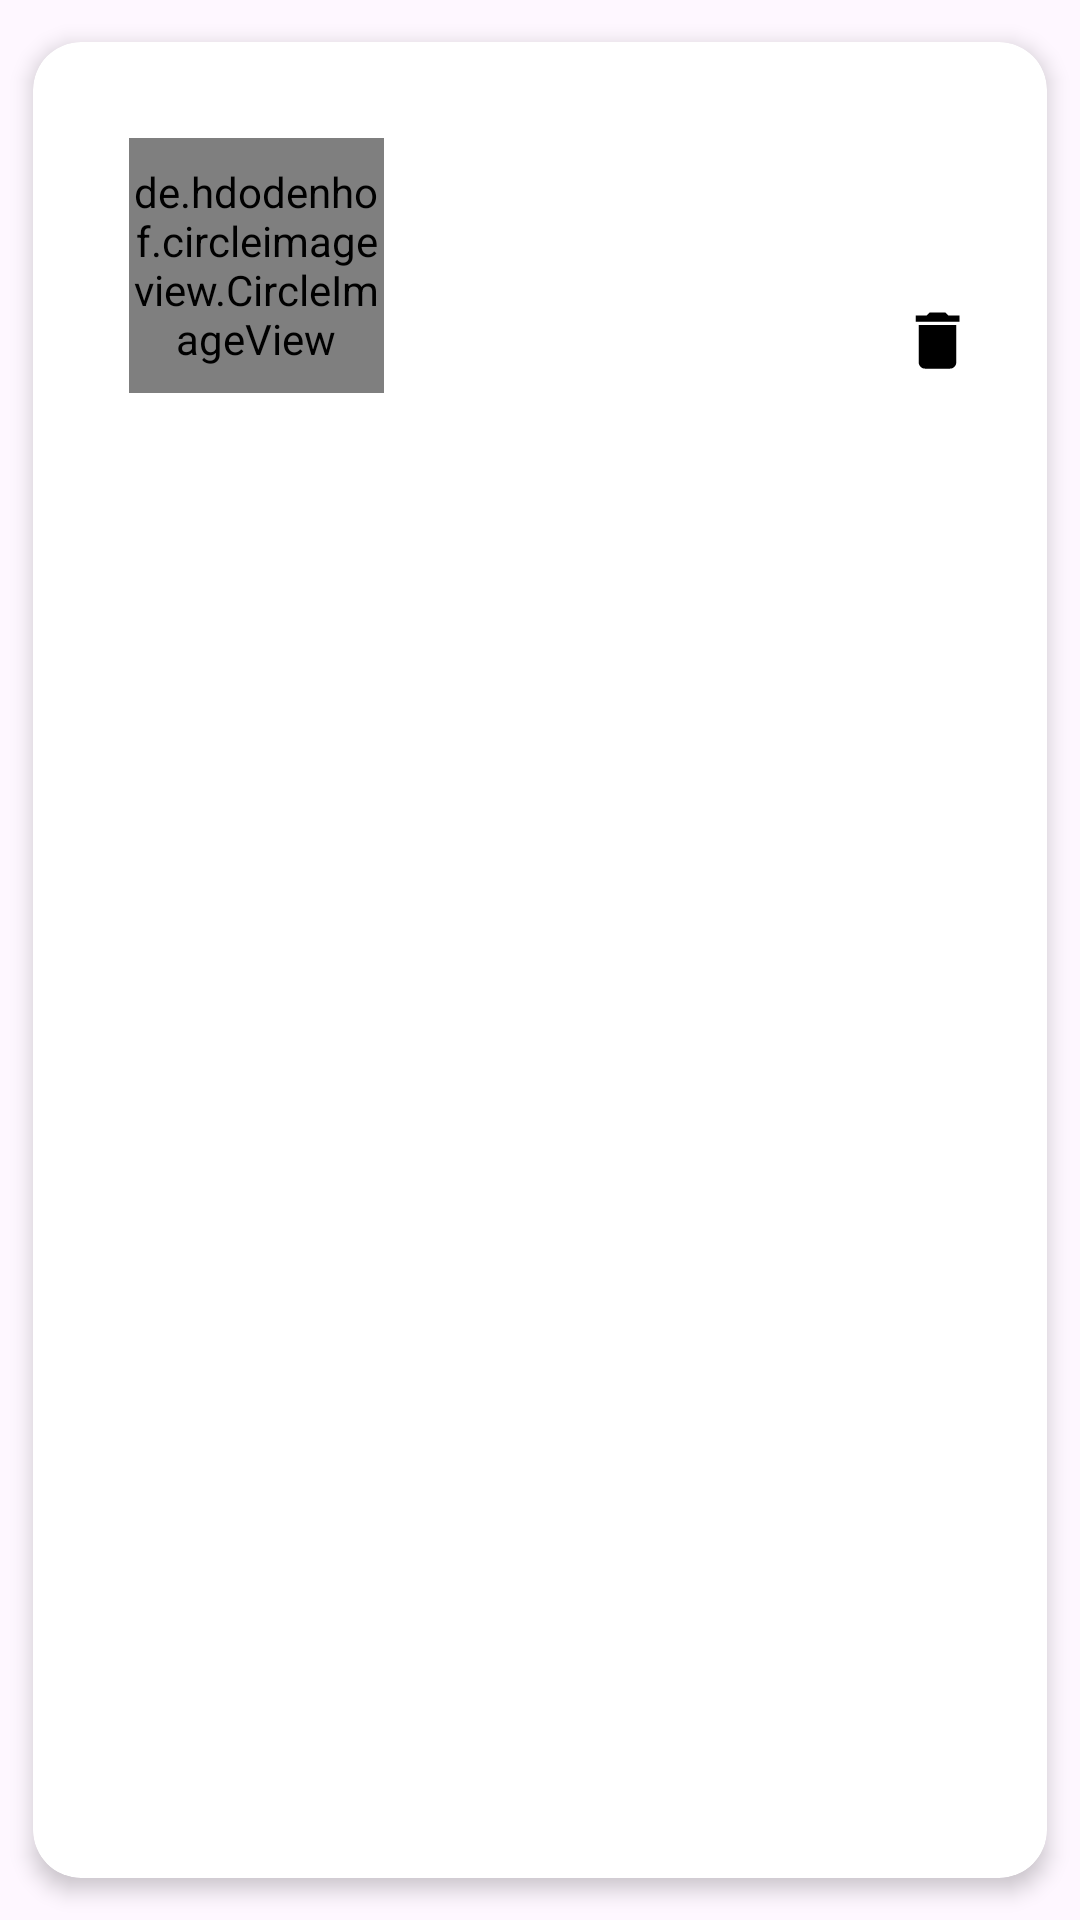

Here is an Android app screen rendered from its layout file. Give the layout XML and the strings, colors and styles it references.
<!-- AndroidManifest.xml: application theme Theme.QuikcartAdmin -->
<!-- res/layout/discount_item.xml -->
<?xml version="1.0" encoding="utf-8"?>
<androidx.cardview.widget.CardView
    xmlns:android="http://schemas.android.com/apk/res/android"
    xmlns:app="http://schemas.android.com/apk/res-auto"
    xmlns:tools="http://schemas.android.com/tools"
    android:id="@+id/discountCardView"
    android:layout_width="match_parent"
    android:layout_height="wrap_content"
    android:layout_marginStart="8dp"
    android:layout_marginEnd="8dp"
    app:cardCornerRadius="16dp"
    app:cardElevation="4dp"
    app:cardMaxElevation="6dp"
    android:padding="16dp"
    app:cardUseCompatPadding="true">


    <androidx.constraintlayout.widget.ConstraintLayout
        android:layout_width="match_parent"
        android:padding="16dp"
        android:layout_height="wrap_content">

        <ImageView
            android:id="@+id/edit_image"
            android:layout_width="20dp"
            android:layout_height="25dp"
            android:src="@drawable/edit"
            android:layout_marginTop="8dp"
            android:layout_marginStart="5dp"
            android:layout_marginEnd="5dp"
            app:layout_constraintTop_toTopOf="parent"
            app:layout_constraintEnd_toEndOf="parent"
            app:tint="@color/black" />

        <de.hdodenhof.circleimageview.CircleImageView
            android:id="@+id/discount_imageView"
            android:layout_width="85dp"
            android:layout_height="85dp"
            android:layout_marginStart="16dp"
            android:layout_marginTop="16dp"
            android:layout_marginEnd="8dp"
            android:src="@drawable/discount"
            app:layout_constraintStart_toStartOf="parent"
            app:layout_constraintTop_toTopOf="parent" />


        <TextView
            android:id="@+id/discountTitle_textView"
            android:layout_width="0dp"
            android:layout_height="wrap_content"
            android:layout_marginStart="8dp"
            android:layout_marginEnd="8dp"
            android:gravity="center"
            android:textColor="@color/black"
            android:textSize="18sp"
            android:textStyle="bold"
            android:layout_marginBottom="5dp"
            app:layout_constraintEnd_toEndOf="parent"
            app:layout_constraintStart_toEndOf="@+id/discount_imageView"
            app:layout_constraintTop_toTopOf="@+id/discount_imageView" />

        <TextView
            android:id="@+id/discountValue_textView"
            android:layout_width="0dp"
            android:layout_height="wrap_content"
            android:layout_marginStart="8dp"
            android:layout_marginTop="11dp"
            android:layout_marginEnd="8dp"
            android:layout_marginBottom="8dp"
            android:gravity="center"
            android:textColor="@color/xd_orange"
            android:textSize="18sp"
            android:textStyle="bold"
            app:layout_constraintBottom_toBottomOf="parent"
            app:layout_constraintEnd_toEndOf="parent"
            app:layout_constraintStart_toStartOf="@+id/discountTitle_textView"
            app:layout_constraintTop_toBottomOf="@+id/discountTitle_textView" />

        <ImageView
            android:id="@+id/delete_image"
            android:layout_width="25dp"
            android:layout_height="25dp"
            android:src="@drawable/baseline_delete_24"
            android:layout_marginTop="15dp"
            android:layout_marginEnd="8dp"
            android:layout_marginBottom="5dp"
            app:layout_constraintBottom_toBottomOf="parent"
            app:layout_constraintEnd_toEndOf="parent"
            app:tint="@color/black"/>

    </androidx.constraintlayout.widget.ConstraintLayout>
</androidx.cardview.widget.CardView>
<!-- resources referenced by this layout -->
<resources>
  <color name="black">#FF000000</color>
  <color name="xd_orange">#fd8700</color>
  <!-- drawable baseline_delete_24 (drawable) -->
  <vector xmlns:android="http://schemas.android.com/apk/res/android" android:height="24dp" android:tint="@color/xd_dark_burgundy" android:viewportHeight="24" android:viewportWidth="24" android:width="24dp">
        
      <path android:fillColor="@android:color/white" android:pathData="M6,19c0,1.1 0.9,2 2,2h8c1.1,0 2,-0.9 2,-2V7H6v12zM19,4h-3.5l-1,-1h-5l-1,1H5v2h14V4z"/>
      
  </vector>
  <style name="Theme.QuikcartAdmin" parent="Base.Theme.QuikcartAdmin" />
  <color name="xd_dark_burgundy">#992935</color>
  <style name="Base.Theme.QuikcartAdmin" parent="Theme.Material3.DayNight.NoActionBar">
          
          
      </style>
</resources>
